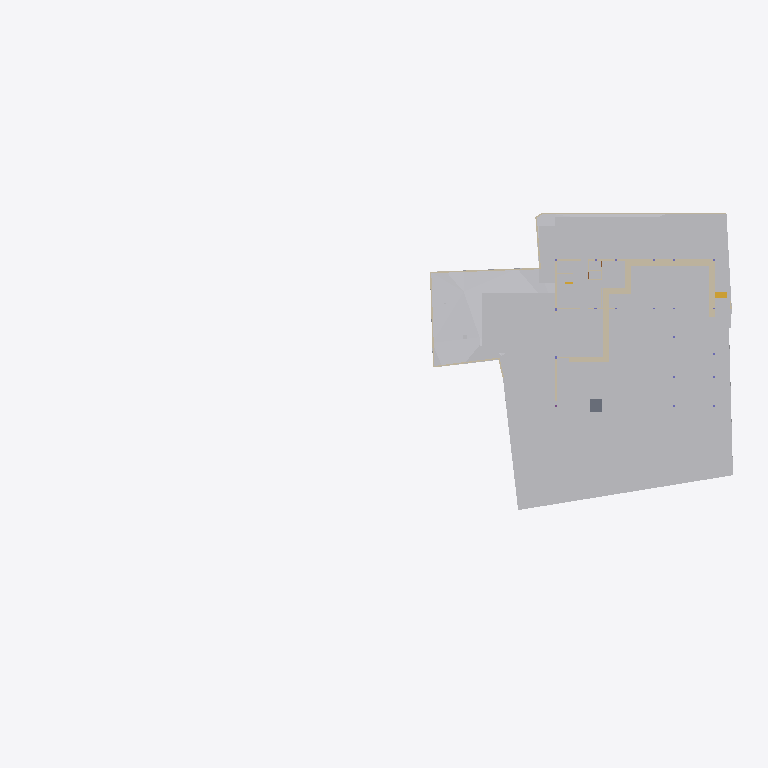
Plan cut of the same IFC building model at storey 'Footing' (level -3.50 m, cut at -2.10 m), seen from above with north up, elements coloured by IFC class: 22 other elements (light grey), 22 walls (beige), 1 slab (grey), 1 stair flight (yellow). Cut surfaces are drawn darker.
Extent 91.7 m × 44.2 m × 18.9 m (x, y, z). Storeys (8): Footing at -3.50 m; Site at -2.70 m; GF at -2.55 m; FF Lvl at 0.00 m; FF at 0.45 m; FF Lintel at 3.15 m; schedule at 3.50 m; SF at 3.65 m. Elements (519): 136 IfcBeam, 77 IfcWall, 46 IfcSlab, 44 IfcColumn, 35 IfcDoor, 31 IfcWindow, 30 IfcFurniture, 25 IfcEarthworksCut, 21 IfcGeographicElement, 17 IfcFooting, 14 IfcSanitaryTerminal, 12 IfcCovering.

HEADER;
FILE_DESCRIPTION(('ViewDefinition [CoordinationView]'),'2;1');
FILE_NAME('Manilal.ifc','2025-07-17T09:58:15+05:30',(),(),'IfcOpenShell 0.8.3-alpha250612','Bonsai 0.8.3-alpha250612-94452b4','');
FILE_SCHEMA(('IFC4X3'));
ENDSEC;
DATA;
#1480=IFCPROJECT('2TuuvCHJz54PsFPcraEbH$',$,'My Project',$,$,$,$,(#3,#128),#1481);
#3305=IFCSITE('0lpfVeOW52QfroqLYyHNY2',$,'My Site',$,$,#26,$,$,$,$,$,$,$,$);
#3313=IFCBUILDING('0MzaWOaS178x5FMqOflU3C',$,'My Building',$,$,#25,$,$,$,$,$,$);
#2081=IFCBUILDINGSTOREY('09kFoqoxrCvB1_fcEsMZsQ',$,'FF',$,$,#217,$,$,$,$);
#2986=IFCBUILDINGSTOREY('0zoFHJ9PnFW80M$mIVDQW3',$,'GF',$,$,#14477,$,$,$,$);
#17145=IFCBUILDINGSTOREY('0MckaoTknA3edZMUNhTyAK',$,'SF',$,$,#17254,$,$,$,$);
#20035=IFCBUILDINGSTOREY('3LpnsPikv4mRTBpfC3WQtx',$,'FF Lvl',$,$,#20051,$,$,$,$);
#23582=IFCBUILDINGSTOREY('0DtUgpQ1b6nBmkLmvc_ehu',$,'FF Lintel',$,$,#23767,$,$,$,$);
#459032=IFCBUILDINGSTOREY('2nxT8wHGnDX9t8LjuK$yoz',$,'Footing',$,$,#459177,$,$,$,$);
#482732=IFCBUILDINGSTOREY('0qJiDzySr4lhgisX7t8beM',$,'Site',$,$,#482753,$,$,$,$);
#485569=IFCBUILDINGSTOREY('33UZQ2TSvAg8IY4x5QCp2i',$,'schedule',$,$,#490135,$,$,$,$);
#457595=IFCGEOGRAPHICELEMENT('1mqx3WFMb0_xZzgY5_pKpf',$,'Site',$,$,$,#458342,$,.TERRAIN.);
#469019=IFCEARTHWORKSCUT('2Q_BpVgoH5UP4ov3lAq_Nd',$,'Cut',$,$,#469057,#469032,$,.BASE_EXCAVATION.);
#461213=IFCEARTHWORKSCUT('2x49TXK193K9MJc3CK9x_n',$,'Cut',$,$,#461251,#461226,$,.BASE_EXCAVATION.);
#459974=IFCEARTHWORKSCUT('1orBtrQ6r9QBXstUuMTyak',$,'Cut',$,$,#462420,#459987,$,.BASE_EXCAVATION.);
#483723=IFCEARTHWORKSCUT('0lv4XU7zX8PPDYPdO7aOdg',$,'Cut',$,$,#483779,#483736,$,.BASE_EXCAVATION.);
#483793=IFCEARTHWORKSCUT('3gyAx8JZbCZQsI6FN6xhKy',$,'Cut',$,$,#483831,#483806,$,.BASE_EXCAVATION.);
#460540=IFCEARTHWORKSCUT('3NfQzW2p90kemh8IGcUxhf',$,'roader',$,$,#461135,#461124,$,.PAVEMENTMILLING.);
#469330=IFCEARTHWORKSCUT('01J8VwQ8f08gmXDrlhIlzq',$,'Cut',$,$,#469399,#469343,$,.BASE_EXCAVATION.);
#472474=IFCWALL('1moSAGyaj6X9dKOrtxI8Fe',$,'Wall',$,$,#473379,#472485,$,$);
#473249=IFCWALL('1KbxXSTQH2teyECKGpd9D2',$,'Wall',$,$,#473423,#473260,$,$);
#93186=IFCVEHICLE('09kCGSf$LDBwv0agp2PRhM',$,'Vehicle',$,$,#245794,#93199,$,$);
#483684=IFCEARTHWORKSCUT('3NGXkKzmP9mwmT7XBm4eTA',$,'Cut',$,$,#483784,#483697,$,.BASE_EXCAVATION.);
#19398=IFCVEHICLE('0rzGDxo0H1CRYsT$ARQpVS',$,'Vehicle',$,$,#245789,#19411,$,$);
#471956=IFCEARTHWORKSCUT('064wt44Qr018YjnvVkk4J1',$,'Cut',$,$,#472003,#471969,$,.BASE_EXCAVATION.);
#472075=IFCEARTHWORKSCUT('3P_ZVV06j60u6$ptV0zgAt',$,'Cut',$,$,#472104,#472088,$,.BASE_EXCAVATION.);
#483597=IFCEARTHWORKSCUT('1t$VJ4$o90evgf8hngEw3O',$,'Cut',$,$,#483635,#483610,$,.BASE_EXCAVATION.);
#473312=IFCWALL('0D7izqDE9Fp8sOi_qFuCii',$,'Wall',$,$,#473361,#473323,$,$);
#229124=IFCWALL('3MfSYaOiTA4AjSKpPvRhyi',$,'Wall',$,$,#395482,#229135,$,$);
#171459=IFCFURNITURE('2eCSdMrzH5F8FKRq_Kat7X',$,'Furniture',$,$,#326586,#171491,$,$);
#170412=IFCWALL('02QSUeXF96zws6rSEwOtxB',$,'Wall',$,$,#471821,#170423,$,$);
#470021=IFCSLAB('2e1pOHl499Yey3skTZPOZ0',$,'Slab',$,$,#470319,#470032,$,$);
#28186=IFCWALL('2UlyJbGOL47vem9W3W5T7b',$,'Wall',$,$,#214889,#28197,$,$);
#473463=IFCWALL('1GppCG6LrDywOQqWlDzPYg',$,'Wall',$,$,#480480,#473474,$,$);
#483346=IFCEARTHWORKSCUT('3CVsSk1n15tOTdxMSAWwV$',$,'Cut',$,$,#483587,#483359,$,.BASE_EXCAVATION.);
#214630=IFCWALL('1v3BeDslv3W8LfR3WiqTEd',$,'Wall',$,$,#214830,#214641,$,$);
#323032=IFCFURNITURE('22FL70C_91$9Siy4CzgYVV',$,'Furniture',$,$,#323068,#323043,$,$);
#363172=IFCWALL('0m8tsesHb5O9gGZ7b7OJRA',$,'Wall',$,$,#487869,#363183,$,$);
#473027=IFCWALL('2zFLYjvBr64PEv0Q0wA1WK',$,'Wall',$,$,#473235,#473038,$,$);
#472782=IFCWALL('2FqYND$9X5M9fHaixjCXYh',$,'Wall',$,$,#473026,#472793,$,$);
#469571=IFCEARTHWORKSCUT('2IfjuX05L3Q9F73mkLJFNM',$,'Cut',$,$,#469627,#469584,$,.BASE_EXCAVATION.);
#29467=IFCWALL('2U66_ERPrD$A$2PTOc1bPA',$,'Wall',$,$,#452475,#29478,$,$);
#27353=IFCWALL('2Y2Bm57Cb8Exxz7st0aRUc',$,'Wall',$,$,#214921,#27364,$,$);
#475030=IFCWALL('0P8jPYbMTBahN2mQMeo_4L',$,'Wall',$,$,#475078,#475041,$,$);
#472141=IFCEARTHWORKSCUT('3XBGdyU2D9MeN3q92cqay6',$,'Cut',$,$,#472179,#472154,$,.BASE_EXCAVATION.);
#319577=IFCFURNITURE('0fdrhMOd5CYABI21svJpWT',$,'Furniture',$,$,#442302,#319588,$,$);
#28224=IFCWALL('10RvTK_K97Xg3Zon6pJwxP',$,'Wall',$,$,#229504,#28235,$,$);
#469076=IFCSTAIRFLIGHT('3akbHycZ93yR_8u_wyKIcq',$,'StairFlight',$,$,#469437,#469166,$,10,9,0.175,0.300000011920929,.STRAIGHT.);
#14810=IFCWALL('1YbjuILpv4AxLe7Ucp54z8',$,'Wall',$,$,#480572,#14821,$,$);
#472189=IFCWALL('04IL2Uoxz3QwDoYYrUEYCu',$,'Wall',$,$,#473535,#472200,$,$);
#483636=IFCEARTHWORKSCUT('0sikzQoBLANAJbN4DYsZsL',$,'Cut',$,$,#483674,#483649,$,.BASE_EXCAVATION.);
#101546=IFCWALL('0Rf_6ET3jB1A$TE_PSB8cB',$,'Wall',$,$,#471955,#101557,$,$);
#175542=IFCFURNITURE('0rkBbNDlLBse4ihW$AUWVP',$,'Furniture',$,$,#319643,#175553,$,$);
#186191=IFCWALL('1Esm3AND1CI8J4fqgYsqen',$,'Wall',$,$,#469490,#186202,$,$);
#30905=IFCWALL('0J9S4Srlb1MOsgNvH90_Ni',$,'Wall',$,$,#470610,#30916,$,$);
#14894=IFCWALL('3LM7Pm6Iv8$Bf3kD16vEYX',$,'Wall',$,$,#480617,#14905,$,$);
#322727=IFCWALL('0NXfgi9BT5$x6dqiz38cKQ',$,'Wall',$,$,#473540,#322738,$,$);
ENDSEC;
